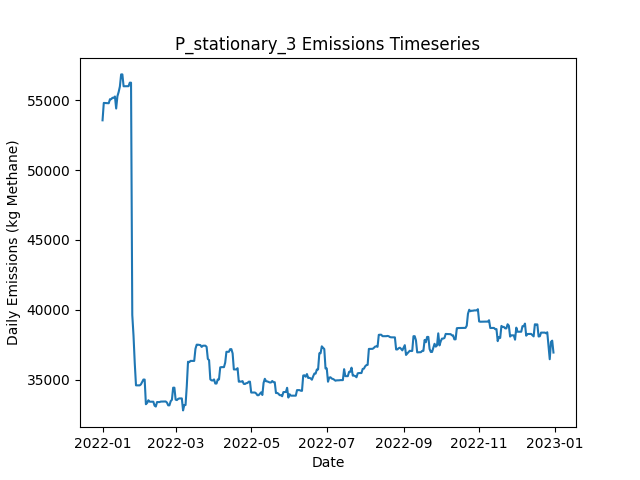

Source data for this figure (header and first rows):
Date, Daily Emissions (Kg Methane), Daily Mitigable Emissions (Kg Methane), Daily Non-Mitigable Emissions (Kg Methan…, Daily Cost ($), Active Leaks, New Leaks, Leaks Repaired, Leaks Naturally Repaired, Leaks Tagged, Daily Repair Cost ($), Daily Natural Repair Cost ($), stationary Deployment Cost ($), stationary Sites flagged for Follow-Up, stationary Leaks tagged for repair, stationary Sites Visited, stationary Travel Time (Minutes), stationary Survey Time (Minutes), OGI_FU_persitehigh Deployment Cost ($), OGI_FU_persitehigh Sites flagged for Fol…, OGI_FU_persitehigh Leaks tagged for repa…, OGI_FU_persitehigh Sites Visited, OGI_FU_persitehigh Travel Time (Minutes), OGI_FU_persitehigh Survey Time (Minutes)
2022-01-01, 53556, 21381, 32175, 6030, 367, 369, 0, 2, 0.00000, 0.00000, 400, 6030, 0, , 10, 0, 0, 0.00000, , 0, 0, 0, 0
2022-01-02, 54800, 21380, 33420, 30, 369, 3, 0, 1, 0.00000, 0.00000, 200, 30, 0, , 10, 0, 0, 0.00000, , 0, 0, 0, 0
2022-01-03, 54793, 21374, 33420, 30, 367, 0, 0, 2, 0.00000, 0.00000, 400, 30, 0, , 10, 0, 0, 0.00000, , 0, 0, 0, 0
2022-01-04, 54794, 21374, 33420, 30, 368, 1, 0, 0, 0.00000, 0.00000, 0.00000, 30, 0, , 10, 0, 0, 0.00000, , 0, 0, 0, 0
2022-01-05, 54778, 21358, 33420, 30, 367, 0, 0, 1, 0.00000, 0.00000, 200, 30, 0, , 10, 0, 0, 0.00000, , 0, 0, 0, 0
2022-01-06, 54778, 21358, 33420, 30, 367, 0, 0, 0, 0.00000, 0.00000, 0.00000, 30, 0, , 10, 0, 0, 0.00000, , 0, 0, 0, 0
2022-01-07, 55066, 21646, 33420, 30, 368, 1, 0, 0, 0.00000, 0.00000, 0.00000, 30, 0, , 10, 0, 0, 0.00000, , 0, 0, 0, 0
2022-01-08, 55066, 21646, 33420, 30, 368, 0, 0, 0, 0.00000, 0.00000, 0.00000, 30, 0, , 10, 0, 0, 0.00000, , 0, 0, 0, 0
2022-01-09, 55167, 21557, 33610, 30, 367, 1, 0, 1, 0.00000, 0.00000, 200, 30, 0, , 10, 0, 0, 0.00000, , 0, 0, 0, 0
2022-01-10, 55160, 21550, 33610, 5542, 365, 0, 0, 2, 70, 0.00000, 400, 30, 10, , 10, 0, 0, 5512, , 70, 3, 120, 360
2022-01-11, 55260, 21547, 33713, 5542, 365, 1, 0, 1, 58, 0.00000, 200, 30, 0, , 10, 0, 0, 5512, , 58, 3, 120, 360
2022-01-12, 54399, 21550, 32849, 5542, 366, 2, 0, 0, 55, 0.00000, 0.00000, 30, 0, , 10, 0, 0, 5512, , 55, 3, 120, 360
2022-01-13, 55278, 22429, 32849, 2786, 369, 3, 0, 0, 26, 0.00000, 0.00000, 30, 0, , 10, 0, 0, 2756, , 26, 1, 30, 120
2022-01-14, 55579, 22436, 33143, 30, 370, 2, 0, 1, 0.00000, 0.00000, 200, 30, 0, , 10, 0, 0, 0.00000, , 0, 0, 0, 0
2022-01-15, 55977, 22436, 33540, 30, 372, 2, 0, 0, 0.00000, 0.00000, 0.00000, 30, 0, , 10, 0, 0, 0.00000, , 0, 0, 0, 0
2022-01-16, 56841, 22436, 34404, 30, 373, 1, 0, 0, 0.00000, 0.00000, 0.00000, 30, 0, , 10, 0, 0, 0.00000, , 0, 0, 0, 0
2022-01-17, 56841, 22436, 34404, 30, 373, 0, 0, 0, 0.00000, 0.00000, 0.00000, 30, 0, , 10, 0, 0, 0.00000, , 0, 0, 0, 0
2022-01-18, 55992, 22451, 33540, 30, 374, 2, 0, 0, 0.00000, 0.00000, 0.00000, 30, 0, , 10, 0, 0, 0.00000, , 0, 0, 0, 0
2022-01-19, 55992, 22451, 33540, 5542, 374, 0, 0, 0, 53, 0.00000, 0.00000, 30, 10, , 10, 0, 0, 5512, , 53, 3, 120, 360
2022-01-20, 55992, 22451, 33540, 5542, 374, 0, 0, 0, 55, 0.00000, 0.00000, 30, 0, , 10, 0, 0, 5512, , 55, 3, 120, 360
2022-01-21, 55998, 22458, 33540, 5542, 375, 1, 0, 0, 66, 0.00000, 0.00000, 30, 0, , 10, 0, 0, 5512, , 66, 3, 120, 360
2022-01-22, 55998, 22458, 33540, 2786, 375, 0, 0, 0, 21, 0.00000, 0.00000, 30, 0, , 10, 0, 0, 2756, , 21, 1, 30, 120
2022-01-23, 56249, 22708, 33540, 30, 376, 1, 0, 0, 0.00000, 0.00000, 0.00000, 30, 0, , 10, 0, 0, 0.00000, , 0, 0, 0, 0
2022-01-24, 56249, 22708, 33540, 30, 376, 0, 0, 0, 0.00000, 0.00000, 0.00000, 30, 0, , 10, 0, 0, 0.00000, , 0, 0, 0, 0
2022-01-25, 39634, 6387, 33247, 12230, 313, 0, 61, 1, 0.00000, 12200, 200, 30, 0, , 10, 0, 0, 0.00000, , 0, 0, 0, 0
2022-01-26, 38149, 4902, 33247, 10630, 261, 1, 53, 0, 0.00000, 10600, 0.00000, 30, 0, , 10, 0, 0, 0.00000, , 0, 0, 0, 0
2022-01-27, 36184, 2937, 33247, 10230, 212, 2, 51, 0, 0.00000, 10200, 0.00000, 30, 0, , 10, 0, 0, 0.00000, , 0, 0, 0, 0
2022-01-28, 34596, 1349, 33247, 10342, 188, 0, 24, 0, 26, 4800, 0.00000, 30, 10, , 10, 0, 0, 5512, , 26, 3, 120, 360
2022-01-29, 34594, 1347, 33247, 5542, 187, 0, 0, 1, 19, 0.00000, 200, 30, 0, , 10, 0, 0, 5512, , 19, 3, 120, 360
2022-01-30, 34594, 1347, 33247, 5542, 187, 0, 0, 0, 16, 0.00000, 0.00000, 30, 0, , 10, 0, 0, 5512, , 16, 3, 120, 360
2022-01-31, 34594, 1347, 33247, 2786, 187, 0, 0, 0, 5, 0.00000, 0.00000, 30, 0, , 10, 0, 0, 2756, , 5, 1, 30, 120
2022-02-01, 34669, 1422, 33247, 30, 187, 1, 0, 1, 0.00000, 0.00000, 200, 30, 0, , 10, 0, 0, 0.00000, , 0, 0, 0, 0
2022-02-02, 34836, 1590, 33247, 30, 188, 1, 0, 0, 0.00000, 0.00000, 0.00000, 30, 0, , 10, 0, 0, 0.00000, , 0, 0, 0, 0
2022-02-03, 35011, 1574, 33437, 1830, 181, 2, 9, 0, 0.00000, 1800, 0.00000, 30, 0, , 10, 0, 0, 0.00000, , 0, 0, 0, 0
2022-02-04, 35009, 1572, 33437, 1630, 174, 1, 8, 0, 0.00000, 1600, 0.00000, 30, 0, , 10, 0, 0, 0.00000, , 0, 0, 0, 0
2022-02-05, 33245, 672.7, 32573, 2230, 162, 0, 11, 0, 0.00000, 2200, 0.00000, 30, 0, , 10, 0, 0, 0.00000, , 0, 0, 0, 0
2022-02-06, 33340, 681, 32659, 5742, 164, 3, 1, 0, 12, 200, 0.00000, 30, 10, , 10, 0, 0, 5512, , 12, 3, 120, 360
2022-02-07, 33529, 680.1, 32849, 5542, 163, 1, 0, 1, 21, 0.00000, 200, 30, 0, , 10, 0, 0, 5512, , 21, 3, 120, 360
2022-02-08, 33426, 680.1, 32746, 5542, 162, 0, 0, 0, 22, 0.00000, 0.00000, 30, 0, , 10, 0, 0, 5512, , 22, 3, 120, 360
2022-02-09, 33426, 680.1, 32746, 2786, 162, 0, 0, 0, 6, 0.00000, 0.00000, 30, 0, , 10, 0, 0, 2756, , 6, 1, 30, 120
2022-02-10, 33426, 680.1, 32746, 30, 162, 0, 0, 0, 0.00000, 0.00000, 0.00000, 30, 0, , 10, 0, 0, 0.00000, , 0, 0, 0, 0
2022-02-11, 33426, 680, 32746, 30, 161, 0, 0, 1, 0.00000, 0.00000, 200, 30, 0, , 10, 0, 0, 0.00000, , 0, 0, 0, 0
2022-02-12, 33144, 398.7, 32746, 2230, 150, 0, 11, 0, 0.00000, 2200, 0.00000, 30, 0, , 10, 0, 0, 0.00000, , 0, 0, 0, 0
2022-02-13, 33080, 334.4, 32746, 1430, 143, 0, 7, 0, 0.00000, 1400, 0.00000, 30, 0, , 10, 0, 0, 0.00000, , 0, 0, 0, 0
2022-02-14, 33400, 654.2, 32746, 1230, 138, 1, 6, 0, 0.00000, 1200, 0.00000, 30, 0, , 10, 0, 0, 0.00000, , 0, 0, 0, 0
2022-02-15, 33400, 654.2, 32746, 5542, 138, 0, 0, 0, 17, 0.00000, 0.00000, 30, 10, , 10, 0, 0, 5512, , 17, 3, 120, 360
2022-02-16, 33400, 654.2, 32746, 5542, 138, 0, 0, 0, 17, 0.00000, 0.00000, 30, 0, , 10, 0, 0, 5512, , 17, 3, 120, 360
2022-02-17, 33434, 688.6, 32746, 5542, 140, 2, 0, 0, 12, 0.00000, 0.00000, 30, 0, , 10, 0, 0, 5512, , 12, 3, 120, 360
2022-02-18, 33435, 689.8, 32746, 2786, 141, 1, 0, 0, 5, 0.00000, 0.00000, 30, 0, , 10, 0, 0, 2756, , 5, 1, 30, 120
2022-02-19, 33435, 689.8, 32746, 30, 141, 0, 0, 0, 0.00000, 0.00000, 0.00000, 30, 0, , 10, 0, 0, 0.00000, , 0, 0, 0, 0
2022-02-20, 33442, 696.8, 32746, 30, 143, 2, 0, 0, 0.00000, 0.00000, 0.00000, 30, 0, , 10, 0, 0, 0.00000, , 0, 0, 0, 0
2022-02-21, 33443, 697, 32746, 230, 143, 1, 1, 0, 0.00000, 200, 0.00000, 30, 0, , 10, 0, 0, 0.00000, , 0, 0, 0, 0
2022-02-22, 33361, 615.8, 32746, 1230, 137, 0, 6, 0, 0.00000, 1200, 0.00000, 30, 0, , 10, 0, 0, 0.00000, , 0, 0, 0, 0
2022-02-23, 33166, 420.1, 32746, 1430, 132, 2, 7, 0, 0.00000, 1400, 0.00000, 30, 0, , 10, 0, 0, 0.00000, , 0, 0, 0, 0
2022-02-24, 33167, 421, 32746, 5542, 134, 2, 0, 0, 15, 0.00000, 0.00000, 30, 10, , 10, 0, 0, 5512, , 15, 3, 120, 360
2022-02-25, 33460, 421, 33039, 5542, 135, 1, 0, 0, 15, 0.00000, 0.00000, 30, 0, , 10, 0, 0, 5512, , 15, 3, 120, 360
2022-02-26, 33565, 525.8, 33039, 5542, 137, 2, 0, 0, 16, 0.00000, 0.00000, 30, 0, , 10, 0, 0, 5512, , 16, 3, 120, 360
2022-02-27, 34429, 525.8, 33903, 2786, 138, 1, 0, 0, 5, 0.00000, 0.00000, 30, 0, , 10, 0, 0, 2756, , 5, 1, 30, 120
2022-02-28, 34429, 525.8, 33903, 30, 138, 0, 0, 0, 0.00000, 0.00000, 0.00000, 30, 0, , 10, 0, 0, 0.00000, , 0, 0, 0, 0
2022-03-01, 33575, 535.2, 33039, 30, 138, 1, 0, 0, 0.00000, 0.00000, 0.00000, 30, 0, , 10, 0, 0, 0.00000, , 0, 0, 0, 0
... 305 more rows
